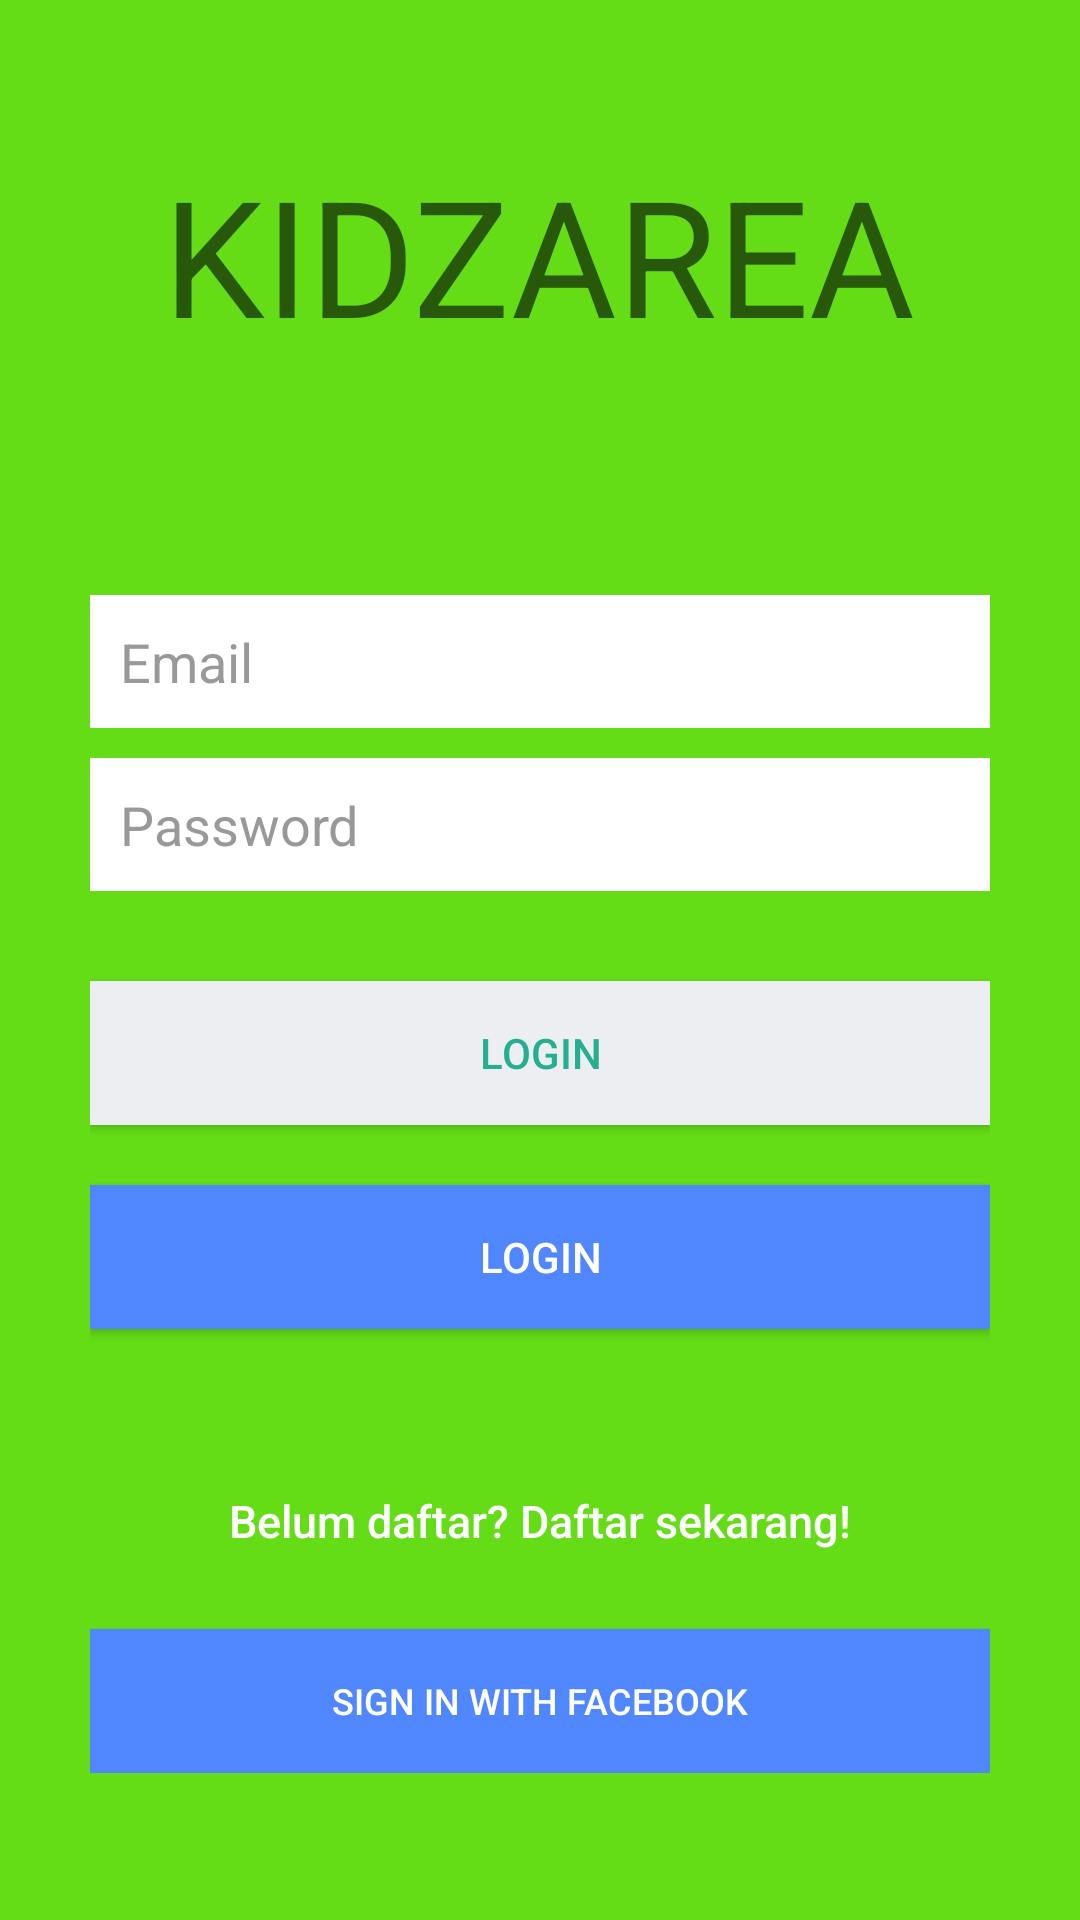

Produce the Android XML layout that renders to this screen, including the resource entries it uses.
<!-- AndroidManifest.xml: application theme AppTheme -->
<!-- res/layout/activity_login.xml -->
<?xml version="1.0" encoding="utf-8"?>
<LinearLayout xmlns:android="http://schemas.android.com/apk/res/android"
    android:layout_width="fill_parent"
    android:layout_height="fill_parent"
    android:background="#64dd17"
    android:gravity="center"
    android:orientation="vertical"
    android:padding="10dp"
    android:weightSum="1">

    <TextView
        android:id="@+id/textTitle"
        android:layout_width="wrap_content"
        android:layout_height="wrap_content"
        android:textAppearance="?android:attr/textAppearanceMedium"
        android:text="KIDZAREA"
        android:textSize="54dp"
        android:layout_gravity="center_horizontal"
        android:layout_weight="0.5" />

    <LinearLayout
        android:layout_width="fill_parent"
        android:layout_height="wrap_content"
        android:layout_gravity="center"
        android:orientation="vertical"
        android:paddingLeft="20dp"
        android:paddingRight="20dp" >

        <EditText
            android:id="@+id/email"
            android:layout_width="fill_parent"
            android:layout_height="wrap_content"
            android:layout_marginBottom="10dp"
            android:background="@color/white"
            android:hint="@string/hint_email"
            android:inputType="textEmailAddress"
            android:padding="10dp"
            android:singleLine="true"
            android:textColor="@color/input_login"
            android:textColorHint="@color/input_login_hint" />

        <EditText
            android:id="@+id/password"
            android:layout_width="fill_parent"
            android:layout_height="wrap_content"
            android:layout_marginBottom="10dp"
            android:background="@color/white"
            android:hint="@string/hint_password"
            android:inputType="textPassword"
            android:padding="10dp"
            android:singleLine="true"
            android:textColor="@color/input_login"
            android:textColorHint="@color/input_login_hint" />

        

        <Button
            android:id="@+id/btnLogin"
            android:layout_width="fill_parent"
            android:layout_height="wrap_content"
            android:layout_marginTop="20dip"
            android:background="@color/btn_login_bg"
            android:text="@string/btn_login"
            android:textColor="@color/btn_login" />

        
        <Button
            android:id="@+id/btnJalanPintas"
            android:layout_width="fill_parent"
            android:layout_height="wrap_content"
            android:layout_marginTop="20dip"
            android:background="#5087ff"
            android:text="@string/btn_login"
            android:textColor="@color/white" />

        

        <Button
            android:id="@+id/btnLinkToRegisterScreen"
            android:layout_width="fill_parent"
            android:layout_height="wrap_content"
            android:layout_marginTop="40dip"
            android:background="@null"
            android:text="@string/btn_link_to_register"
            android:textAllCaps="false"
            android:textColor="@color/white"
            android:textSize="15dp" />

        <Button
            android:id="@+id/btnSignFB"
            android:layout_width="fill_parent"
            android:layout_height="wrap_content"
            android:layout_marginTop="12dip"
            android:background="#5087ff"
            android:text="Sign in with Facebook"
            android:textSize="12dp"
            android:textColor="@color/white" />
    </LinearLayout>

</LinearLayout>
<!-- resources referenced by this layout -->
<resources>
  <color name="btn_login">#26ae90</color>
  <color name="btn_login_bg">#eceef1</color>
  <color name="input_login">#222222</color>
  <color name="input_login_hint">#999999</color>
  <color name="white">#ffffff</color>
  <string name="btn_link_to_register">Belum daftar? Daftar sekarang!</string>
  <string name="btn_login">LOGIN</string>
  <string name="hint_email">Email</string>
  <string name="hint_password">Password</string>
  <style name="AppTheme" parent="Theme.AppCompat.Light.DarkActionBar">
          <item name="colorPrimary">@color/colorPrimary</item>
          <item name="colorPrimaryDark">@color/colorPrimaryDark</item>
          <item name="colorAccent">@color/colorAccent</item>
      </style>
  <!-- not gathered from this repository: default colours our renderer supplied (Android Studio template values) -->
  <color name="colorPrimary">#FF6200EE</color>
  <color name="colorPrimaryDark">#FF3700B3</color>
  <color name="colorAccent">#FF03DAC5</color>
</resources>
